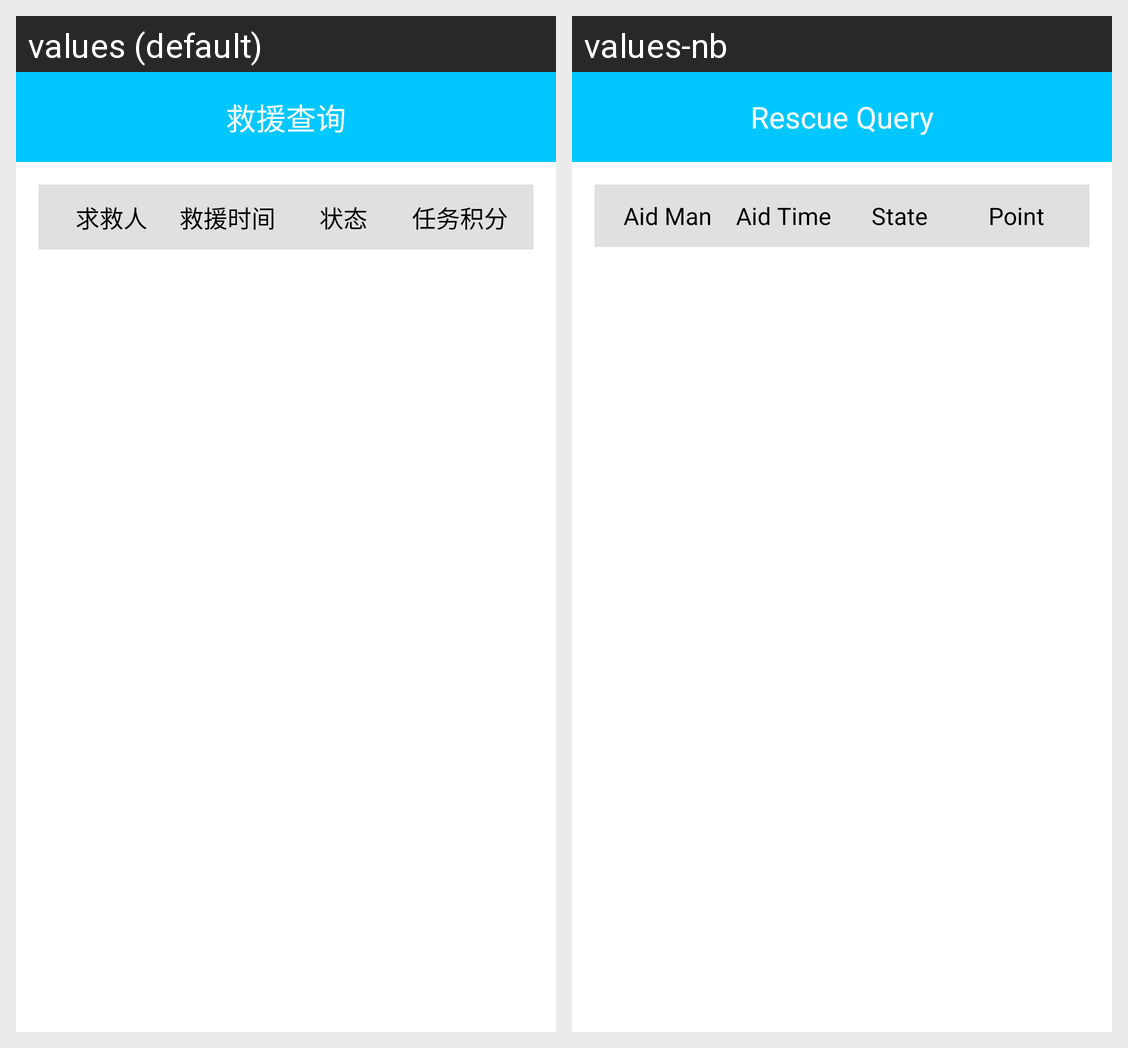

Locale-by-locale string values for the Android screen shown in this grid:
Android screen res/layout/fragment_rescue_query.xml rendered under 2 locales, left to right: values (default), values-nb. Device: Nexus 5 (rendered at 1080×1920; each locale shown at half size, 540×960, under a caption strip naming it); theme AppTheme.
Strings drawn on this screen, with the default value and each locale's value (text and hints the layout hard-codes, and strings that could not be matched under every locale, appear in the picture but are not listed):

str_rescue_query
  values: 救援查询
  values-nb: Rescue Query

str_aid_man
  values: 求救人
  values-nb: Aid Man

str_aid_time
  values: 救援时间
  values-nb: Aid Time

str_state
  values: 状态
  values-nb: State

str_point
  values: 任务积分
  values-nb: Point
